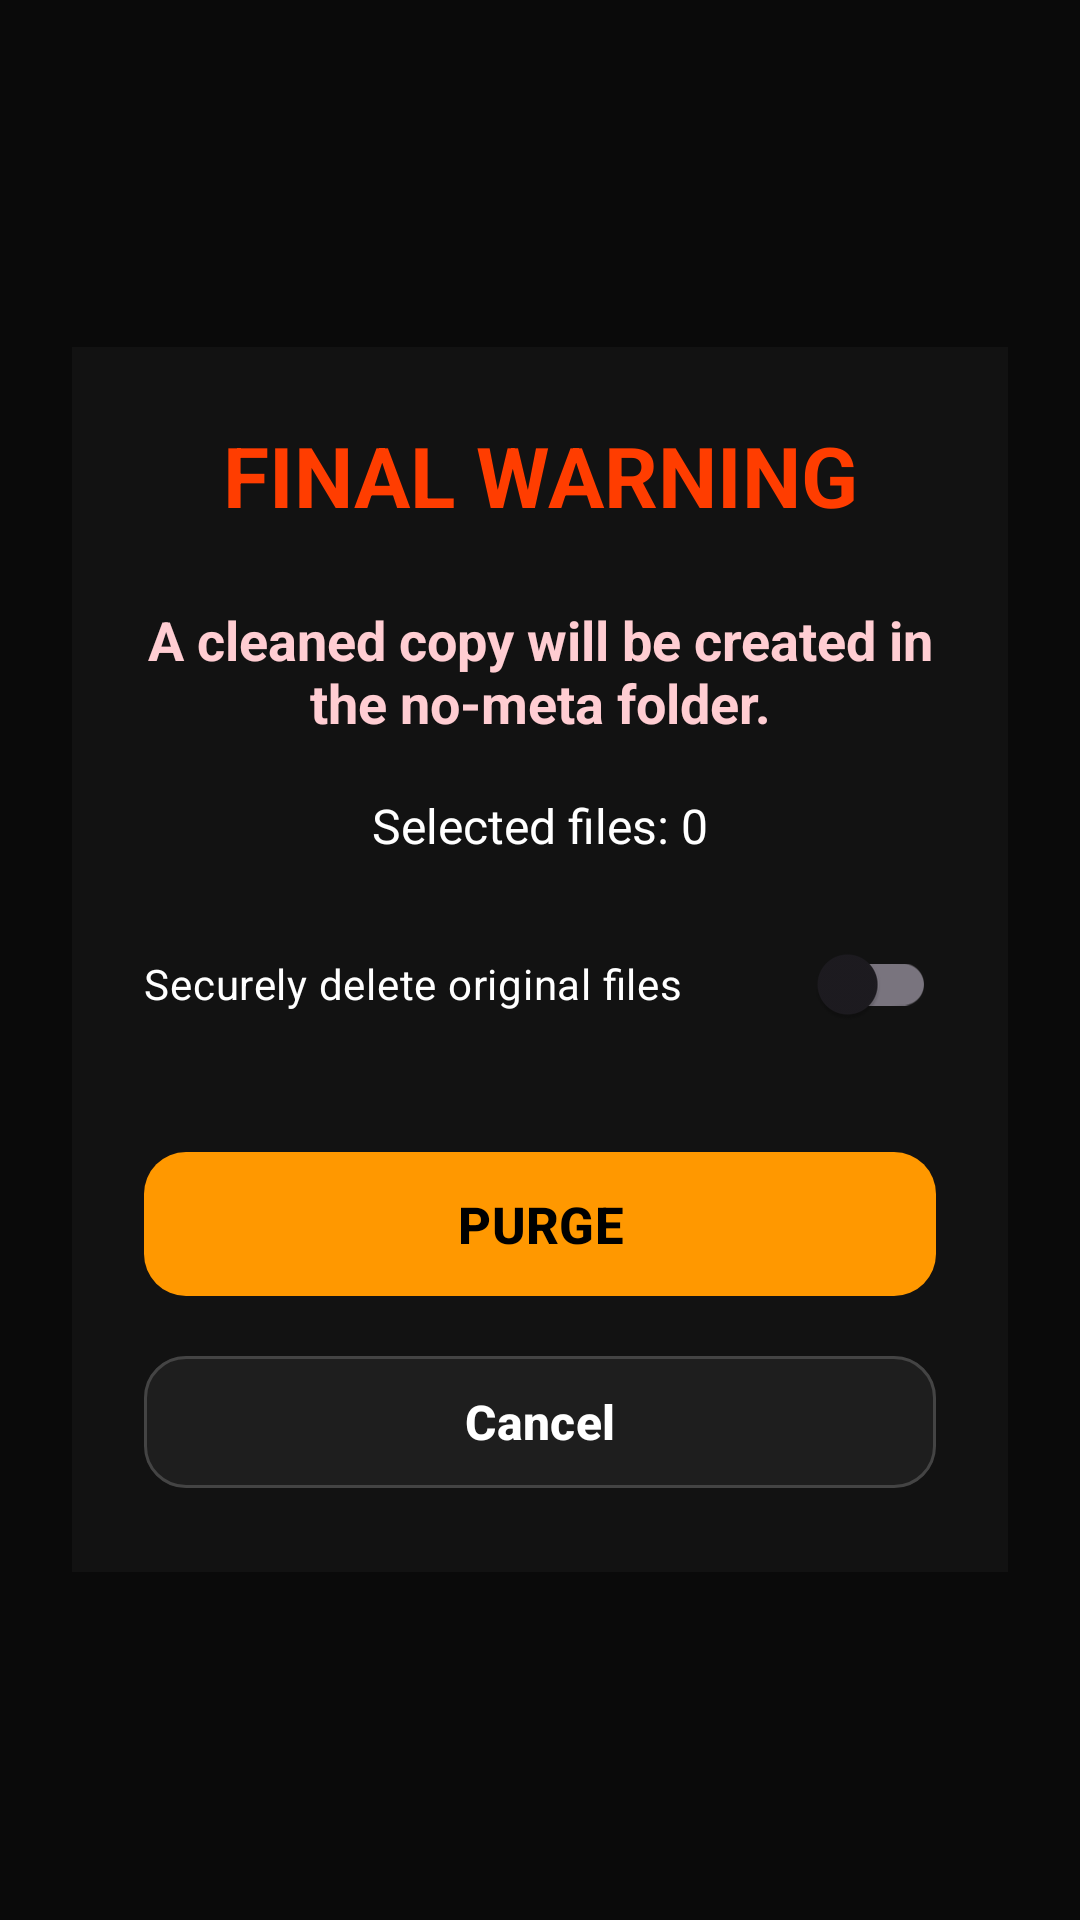

The Android layout XML behind this screen, and the referenced resources:
<!-- AndroidManifest.xml: application theme Theme.LOCK -->
<!-- res/layout/activity_safe_delete_confirm.xml -->
<?xml version="1.0" encoding="utf-8"?>
<RelativeLayout xmlns:android="http://schemas.android.com/apk/res/android"
    xmlns:app="http://schemas.android.com/apk/res-auto"
    android:layout_width="match_parent"
    android:layout_height="match_parent"
    android:background="#0A0A0A"
    android:padding="24dp">

    <LinearLayout
        android:id="@+id/confirm_container"
        android:layout_width="match_parent"
        android:layout_height="wrap_content"
        android:layout_centerInParent="true"
        android:background="#121212"
        android:orientation="vertical"
        android:padding="24dp">

        <TextView
            android:id="@+id/title_text"
            android:layout_width="match_parent"
            android:layout_height="wrap_content"
            android:gravity="center"
            android:text="FINAL WARNING"
            android:textColor="#FF3D00"
            android:textSize="28sp"
            android:textStyle="bold" />

        <TextView
            android:id="@+id/warning_text"
            android:layout_width="match_parent"
            android:layout_height="wrap_content"
            android:layout_marginTop="24dp"
            android:gravity="center"
            android:text="A cleaned copy will be created in the no-meta folder."
            android:textColor="#FFCDD2"
            android:textSize="18sp"
            android:textStyle="bold" />

        <TextView
            android:id="@+id/files_count_text"
            android:layout_width="match_parent"
            android:layout_height="wrap_content"
            android:layout_marginTop="18dp"
            android:gravity="center"
            android:text="Selected files: 0"
            android:textColor="#FFFFFF"
            android:textSize="16sp" />

        <com.google.android.material.switchmaterial.SwitchMaterial
            android:id="@+id/switch_safe_delete"
            android:layout_width="match_parent"
            android:layout_height="wrap_content"
            android:layout_marginTop="18dp"
            android:enabled="true"
            android:text="Securely delete original files"
            android:textColor="#FFFFFF"
            android:textSize="14sp"
            app:useMaterialThemeColors="true" />

        <com.google.android.material.button.MaterialButton
            android:id="@+id/btn_confirm_delete"
            android:layout_width="match_parent"
            android:layout_height="56dp"
            android:layout_marginTop="28dp"
            android:text="PURGE"
            android:textAllCaps="false"
            android:textColor="#000000"
            android:textSize="17sp"
            android:textStyle="bold"
            app:backgroundTint="#FF9800"
            app:cornerRadius="14dp" />

        <com.google.android.material.button.MaterialButton
            android:id="@+id/btn_cancel"
            android:layout_width="match_parent"
            android:layout_height="52dp"
            android:layout_marginTop="12dp"
            android:text="Cancel"
            android:textAllCaps="false"
            android:textColor="#FFFFFF"
            android:textSize="16sp"
            android:textStyle="bold"
            app:backgroundTint="#1E1E1E"
            app:cornerRadius="14dp"
            app:strokeColor="#444444"
            app:strokeWidth="1dp" />
    </LinearLayout>

</RelativeLayout>
<!-- resources referenced by this layout -->
<resources>
  <style name="Theme.LOCK" parent="Base.Theme.LOCK" />
  <style name="Base.Theme.LOCK" parent="Theme.Material3.DayNight.NoActionBar">
          <item name="android:windowBackground">@color/black</item>
      </style>
  <!-- not gathered from this repository: default colours our renderer supplied (Android Studio template values) -->
  <color name="black">#FF000000</color>
</resources>
